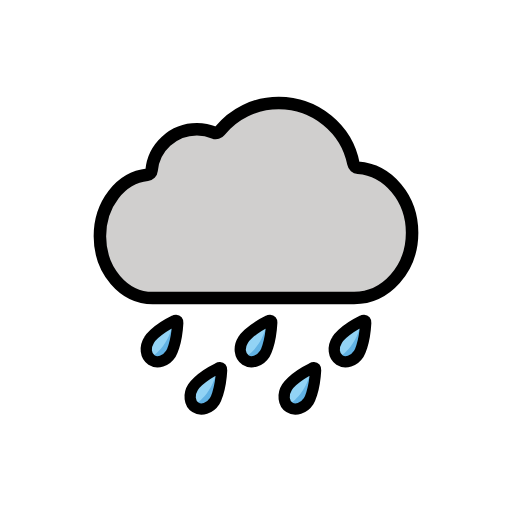
t = 0.00 s
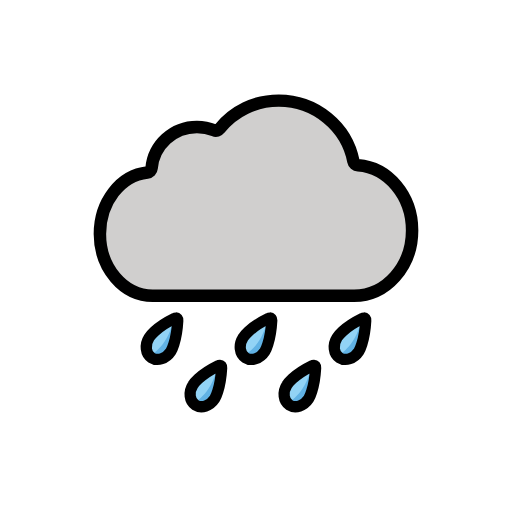
t = 0.48 s
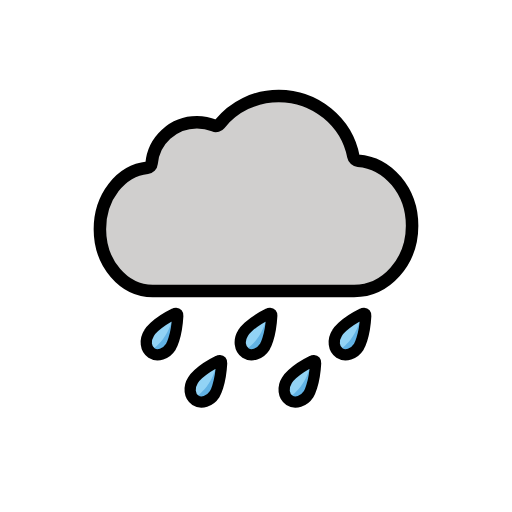
t = 1.43 s
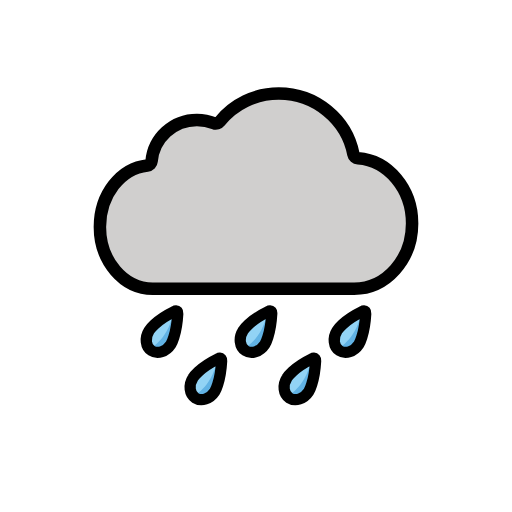
t = 1.90 s
t = 2.38 s: frame unchanged from t = 1.43 s, image omitted
t = 3.33 s: frame unchanged from t = 0.48 s, image omitted

The animated SVG that drew these frames (rendered in a browser with its animation timeline set to each time). Animation: 1 SMIL element (animateTransform=1); one cycle of 3.80 s, repeats indefinitely.

<?xml version='1.0' encoding='utf-8'?>
<svg xmlns="http://www.w3.org/2000/svg" id="emoji" viewBox="-5 -5 82 82" width="200" height="200" role="img">
  <title>OpenMoji: cloud with rain</title><g><g id="color">
    <path fill="#92D3F5" stroke="none" d="M22.3528,51.6738c-0.7516,1.1632-2.1343,1.603-3.0902,0.9854c-0.9559-0.6177-1.1216-2.0613-0.37-3.2245 c0,0,0.8943-1.4257,4.0066-3.0386c0,0,0.6168-0.3534,0.5724,0.3205C23.2802,50.2167,22.3528,51.6738,22.3528,51.6738" />
    <path fill="#61B2E4" stroke="none" d="M22.8121,46.5382c0.5441,1.6504-0.7227,4.9495-0.7227,4.9495 c-0.9587,1.3692-2.1337,1.5027-3.1418,0.7967C18.9475,52.2845,21.6671,51.3133,22.8121,46.5382" />
    <path fill="#92D3F5" stroke="none" d="M52.4574,51.6738c-0.7516,1.1632-2.1343,1.603-3.0902,0.9854c-0.9559-0.6177-1.1216-2.0613-0.37-3.2245 c0,0,0.8943-1.4257,4.0066-3.0386c0,0,0.6168-0.3534,0.5724,0.3205C53.3848,50.2167,52.4574,51.6738,52.4574,51.6738" />
    <path fill="#61B2E4" stroke="none" d="M52.9167,46.5382c0.5441,1.6504-0.7227,4.9495-0.7227,4.9495 c-0.9587,1.3692-2.1337,1.5027-3.1418,0.7967C49.0521,52.2845,51.7717,51.3133,52.9167,46.5382" />
    <path fill="#92D3F5" stroke="none" d="M37.4051,51.6738c-0.7516,1.1632-2.1343,1.603-3.0902,0.9854c-0.9559-0.6177-1.1216-2.0613-0.37-3.2245 c0,0,0.8943-1.4257,4.0066-3.0386c0,0,0.6168-0.3534,0.5724,0.3205C38.3325,50.2167,37.4051,51.6738,37.4051,51.6738" />
    <path fill="#61B2E4" stroke="none" d="M37.8644,46.5382c0.5441,1.6504-0.7227,4.9495-0.7227,4.9495 c-0.9587,1.3692-2.1337,1.5027-3.1418,0.7967C33.9998,52.2845,36.7194,51.3133,37.8644,46.5382" />
    <path fill="#92D3F5" stroke="none" d="M29.3789,59.2449c-0.7516,1.1632-2.1343,1.603-3.0902,0.9854c-0.9559-0.6177-1.1216-2.0613-0.37-3.2245 c0,0,0.8943-1.4257,4.0066-3.0386c0,0,0.6168-0.3534,0.5724,0.3205C30.3063,57.7879,29.3789,59.2449,29.3789,59.2449" />
    <path fill="#61B2E4" stroke="none" d="M29.8382,54.1094c0.5441,1.6504-0.7227,4.9495-0.7227,4.9495 c-0.9587,1.3692-2.1337,1.5027-3.1418,0.7967C25.9737,59.8556,28.6932,58.8845,29.8382,54.1094" />
    <path fill="#92D3F5" stroke="none" d="M44.4312,59.2449c-0.7516,1.1632-2.1343,1.603-3.0902,0.9854s-1.1216-2.0613-0.37-3.2245 c0,0,0.8943-1.4257,4.0066-3.0386c0,0,0.6168-0.3534,0.5724,0.3205C45.3586,57.7879,44.4312,59.2449,44.4312,59.2449" />
    <path fill="#61B2E4" stroke="none" d="M44.8906,54.1094c0.5441,1.6504-0.7227,4.9495-0.7227,4.9495 c-0.9587,1.3692-2.1337,1.5027-3.1418,0.7967C41.026,59.8556,43.7455,58.8845,44.8906,54.1094" />
    <path fill="#d0cfce" stroke="none" d="M19.2787,22.3171c-0.031,0.3535-0.3174,0.6396-0.6721,0.6775C14.307,23.4552,11,27.6889,11,32.8421 c0,5.4608,3.7871,9.8877,8.4588,9.8877h32.248c5.1325,0,9.2932-4.6783,9.2932-10.4492c0-5.5305-3.8212-10.0575-8.6569-10.4251 c-0.37-0.0281-0.67-0.2871-0.7406-0.6494c-1.0803-5.5472-6.0636-9.7159-11.9553-9.7159c-3.829,0-7.2399,1.7335-9.4549,4.4912 c-0.2164,0.2695-0.5797,0.3929-0.8992,0.2589c-0.8523-0.3575-1.7525-0.5304-2.7597-0.5304 C22.7272,15.7099,19.6031,18.6146,19.2787,22.3171z" />
  </g>
  <g id="hair" />
  <g id="skin" />
  <g id="skin-shadow" />
  <g id="line">
    <path fill="none" stroke="#000000" stroke-linecap="round" stroke-linejoin="round" stroke-miterlimit="10" stroke-width="1.8" d="M22.3528,51.6738c-0.7516,1.1632-2.1343,1.603-3.0902,0.9854c-0.9559-0.6177-1.1216-2.0613-0.37-3.2245 c0,0,0.8761-1.5078,4.0066-3.0386c0,0,0.6168-0.3534,0.5724,0.3205C23.2802,50.2167,22.3528,51.6738,22.3528,51.6738" />
    <path fill="none" stroke="#000000" stroke-linecap="round" stroke-linejoin="round" stroke-miterlimit="10" stroke-width="1.8" d="M52.4574,51.6738c-0.7516,1.1632-2.1343,1.603-3.0902,0.9854c-0.9559-0.6177-1.1216-2.0613-0.37-3.2245 c0,0,0.8761-1.5078,4.0066-3.0386c0,0,0.6168-0.3534,0.5724,0.3205C53.3848,50.2167,52.4574,51.6738,52.4574,51.6738" />
    <path fill="none" stroke="#000000" stroke-linecap="round" stroke-linejoin="round" stroke-miterlimit="10" stroke-width="1.8" d="M37.4051,51.6738c-0.7516,1.1632-2.1343,1.603-3.0902,0.9854c-0.9559-0.6177-1.1216-2.0613-0.37-3.2245 c0,0,0.8761-1.5078,4.0066-3.0386c0,0,0.6168-0.3534,0.5724,0.3205C38.3325,50.2167,37.4051,51.6738,37.4051,51.6738" />
    <path fill="none" stroke="#000000" stroke-linecap="round" stroke-linejoin="round" stroke-miterlimit="10" stroke-width="1.8" d="M29.3789,59.2449c-0.7516,1.1632-2.1343,1.603-3.0902,0.9854c-0.9559-0.6177-1.1216-2.0613-0.37-3.2245 c0,0,0.8761-1.5078,4.0066-3.0386c0,0,0.6168-0.3534,0.5724,0.3205C30.3063,57.7879,29.3789,59.2449,29.3789,59.2449" />
    <path fill="none" stroke="#000000" stroke-linecap="round" stroke-linejoin="round" stroke-miterlimit="10" stroke-width="1.8" d="M44.4312,59.2449c-0.7516,1.1632-2.1343,1.603-3.0902,0.9854s-1.1216-2.0613-0.37-3.2245c0,0,0.8761-1.5078,4.0066-3.0386 c0,0,0.6168-0.3534,0.5724,0.3205C45.3586,57.7879,44.4312,59.2449,44.4312,59.2449" />
    <path fill="none" stroke="#000000" stroke-linecap="round" stroke-linejoin="round" stroke-miterlimit="10" stroke-width="2" d="M19.2787,22.3171c-0.031,0.3535-0.3174,0.6396-0.6721,0.6775C14.307,23.4552,11,27.6889,11,32.8421 c0,5.4608,3.7871,9.8877,8.4588,9.8877h32.248c5.1325,0,9.2932-4.6783,9.2932-10.4492c0-5.5305-3.8212-10.0575-8.6569-10.4251 c-0.37-0.0281-0.67-0.2871-0.7406-0.6494c-1.0803-5.5472-6.0636-9.7159-11.9553-9.7159c-3.829,0-7.2399,1.7335-9.4549,4.4912 c-0.2164,0.2695-0.5797,0.3929-0.8992,0.2589c-0.8523-0.3575-1.7525-0.5304-2.7597-0.5304 C22.7272,15.7099,19.6031,18.6146,19.2787,22.3171z" />
  </g>
<animateTransform attributeName="transform" type="translate" values="0 0;0 -1.5;0 0" dur="3.8s" repeatCount="indefinite" /></g></svg>
